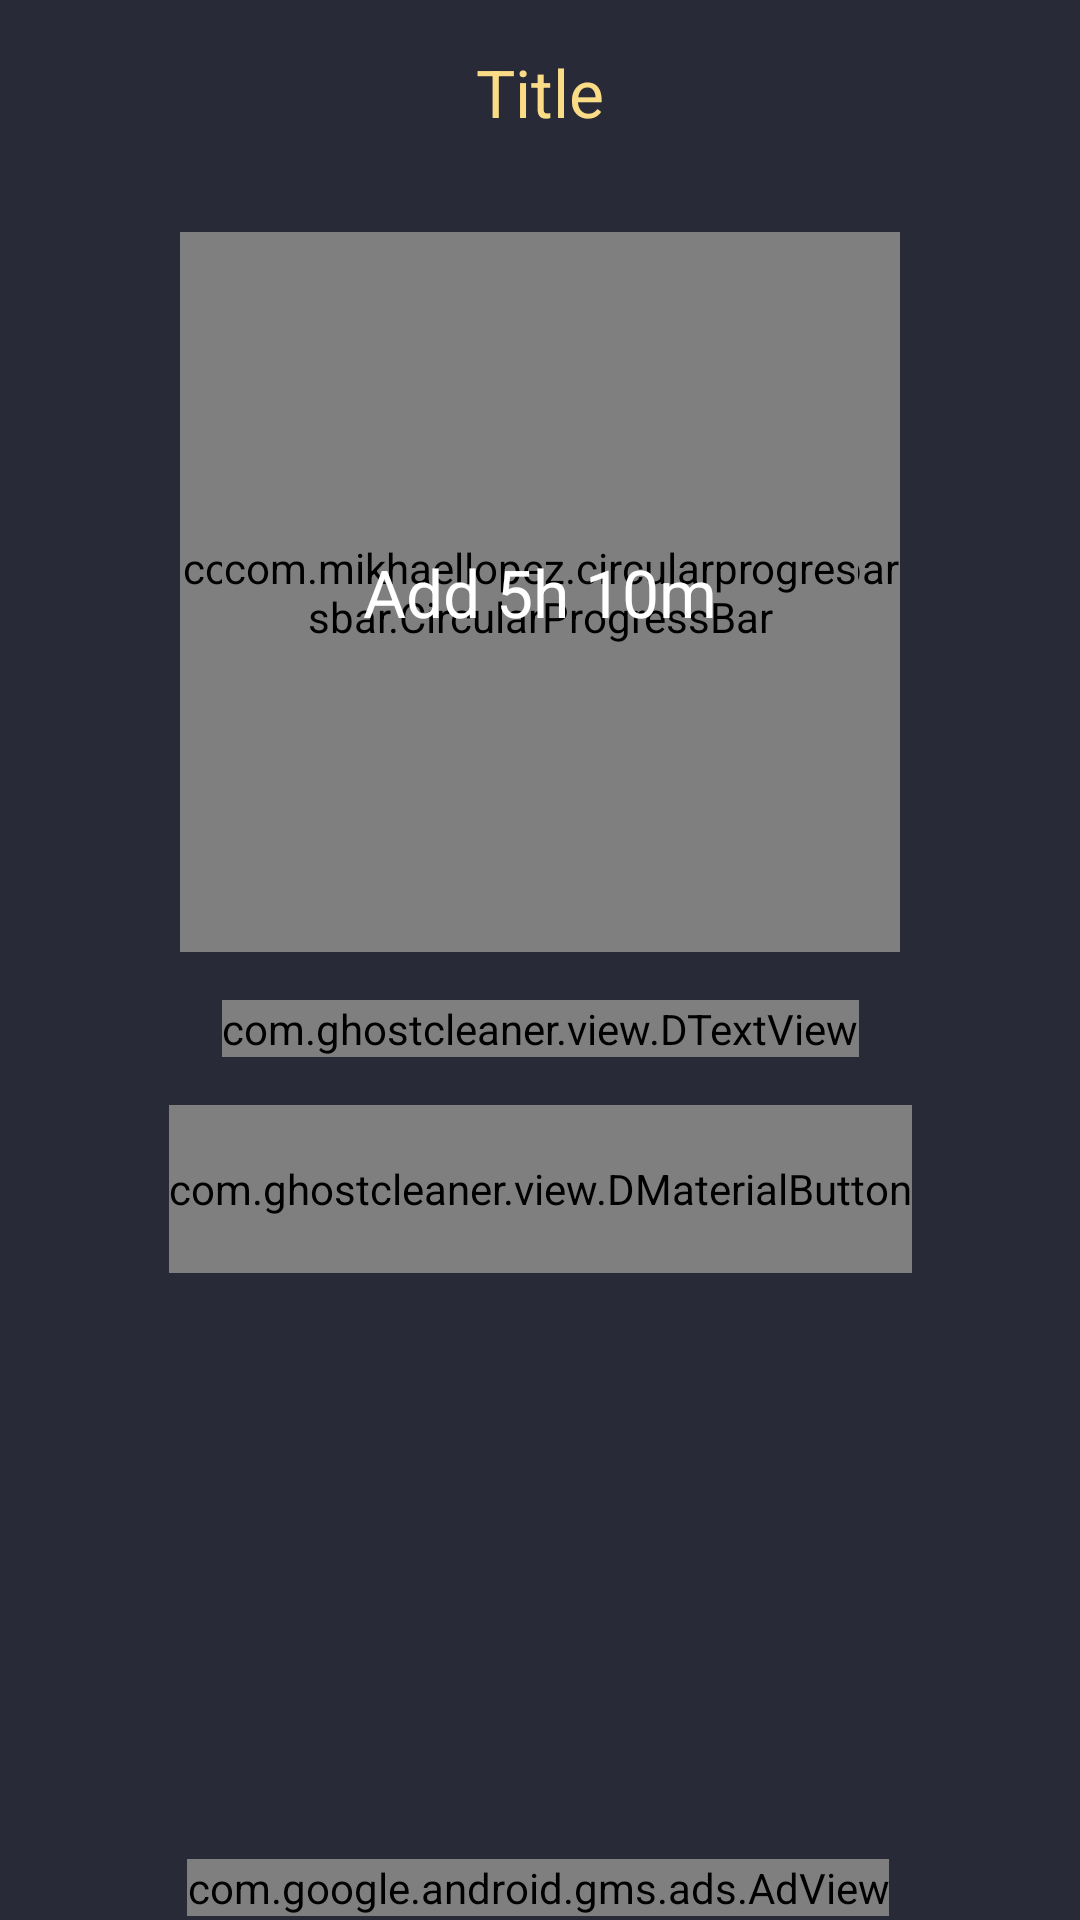

Write the Android layout XML for this screen, with the resource values it uses.
<!-- AndroidManifest.xml: application theme AppTheme -->
<!-- res/layout/activity_power.xml -->
<?xml version="1.0" encoding="utf-8"?>
<androidx.constraintlayout.widget.ConstraintLayout xmlns:android="http://schemas.android.com/apk/res/android"
    xmlns:app="http://schemas.android.com/apk/res-auto"
    xmlns:tools="http://schemas.android.com/tools"
    android:layout_width="match_parent"
    android:layout_height="match_parent"
    tools:ignore="MissingPrefix">

    <TextView
        android:id="@+id/tv_title"
        fontPath="font/SFUIDisplay-Bold.ttf"
        android:layout_width="wrap_content"
        android:layout_height="wrap_content"
        android:layout_marginTop="16dp"
        android:gravity="center"
        android:lineSpacingExtra="4dp"
        android:text="Title"
        android:textColor="#FADC86"
        android:textSize="22sp"
        app:layout_constraintEnd_toEndOf="parent"
        app:layout_constraintStart_toStartOf="parent"
        app:layout_constraintTop_toTopOf="parent" />

    <com.mikhaellopez.circularprogressbar.CircularProgressBar
        android:id="@+id/pb_outer"
        android:layout_width="240dp"
        android:layout_height="240dp"
        android:layout_gravity="center"
        android:layout_marginTop="32dp"
        app:cpb_background_progressbar_color="@color/colorDarkGray"
        app:cpb_background_progressbar_width="11dp"
        app:cpb_progress_direction="to_right"
        app:cpb_progressbar_color="@color/colorTeal"
        app:cpb_progressbar_width="11dp"
        app:cpb_round_border="false"
        app:layout_constraintEnd_toEndOf="parent"
        app:layout_constraintStart_toStartOf="parent"
        app:layout_constraintTop_toBottomOf="@+id/tv_title" />

    <com.mikhaellopez.circularprogressbar.CircularProgressBar
        android:id="@+id/pb_inner"
        android:layout_width="212dp"
        android:layout_height="212dp"
        android:layout_gravity="center"
        app:cpb_background_progressbar_color="@color/colorDarkGray"
        app:cpb_background_progressbar_width="2dp"
        app:cpb_progress_direction="to_right"
        app:cpb_progressbar_color="@color/colorTeal"
        app:cpb_progressbar_width="2dp"
        app:cpb_round_border="false"
        app:layout_constraintBottom_toBottomOf="@+id/pb_outer"
        app:layout_constraintEnd_toEndOf="@+id/pb_outer"
        app:layout_constraintStart_toStartOf="@+id/pb_outer"
        app:layout_constraintTop_toTopOf="@+id/pb_outer" />

    <TextView
        android:id="@+id/tv_percent"
        fontPath="font/SFUIDisplay-Bold.ttf"
        android:layout_width="wrap_content"
        android:layout_height="wrap_content"
        android:lineSpacingExtra="4dp"
        android:text="Add 5h 10m"
        android:textColor="@android:color/white"
        android:textSize="22sp"
        app:layout_constraintBottom_toBottomOf="@+id/pb_outer"
        app:layout_constraintEnd_toEndOf="@+id/pb_outer"
        app:layout_constraintStart_toStartOf="@+id/pb_outer"
        app:layout_constraintTop_toTopOf="@+id/pb_outer" />

    <com.ghostcleaner.view.DTextView
        android:id="@+id/tv_up"
        fontPath="font/SFUIDisplay-Bold.ttf"
        android:layout_width="wrap_content"
        android:layout_height="wrap_content"
        android:layout_marginTop="16dp"
        android:lineSpacingExtra="3dp"
        android:text="Extended Battery Up"
        android:textColor="@color/colorTeal"
        android:textSize="18sp"
        app:key="powExtended"
        app:layout_constraintEnd_toEndOf="parent"
        app:layout_constraintStart_toStartOf="parent"
        app:layout_constraintTop_toBottomOf="@+id/pb_outer" />

    <com.ghostcleaner.view.DMaterialButton
        android:id="@+id/btn_apply"
        fontPath="font/SFUIDisplay-Bold.ttf"
        android:layout_width="wrap_content"
        android:layout_height="56dp"
        android:layout_marginTop="16dp"
        android:lineSpacingExtra="4dp"
        android:minWidth="153dp"
        android:text="Apply"
        android:textAllCaps="false"
        android:textColor="@color/colorBackground"
        android:textSize="22sp"
        app:backgroundTint="@color/colorTeal"
        app:cornerRadius="6dp"
        app:key="btnApply"
        app:layout_constraintEnd_toEndOf="parent"
        app:layout_constraintStart_toStartOf="parent"
        app:layout_constraintTop_toBottomOf="@+id/tv_up" />

    <com.ghostcleaner.view.DTextView
        android:id="@+id/tv_scanning"
        fontPath="font/SFUIDisplay-Bold.ttf"
        android:layout_width="wrap_content"
        android:layout_height="wrap_content"
        android:layout_marginTop="@dimen/power_scanning_top"
        android:lineSpacingExtra="4dp"
        android:text="Scanning..."
        android:textColor="@color/colorTeal"
        android:textSize="22sp"
        android:visibility="invisible"
        app:key="scanning"
        app:layout_constraintEnd_toEndOf="parent"
        app:layout_constraintStart_toStartOf="parent"
        app:layout_constraintTop_toBottomOf="@+id/pb_outer" />













    <androidx.core.widget.NestedScrollView
        android:layout_width="match_parent"
        android:layout_height="wrap_content"
        app:layout_constraintEnd_toEndOf="parent"
        app:layout_constraintStart_toStartOf="parent"
        app:layout_constraintTop_toBottomOf="@+id/btn_apply"
        android:id="@+id/scroll_view_1">


    <LinearLayout
        android:layout_width="match_parent"
        android:layout_height="wrap_content"
        android:id="@+id/linear2"
        android:gravity="center_horizontal"
        android:orientation="vertical">


        <TextView
            android:id="@+id/tv_text1"
            android:layout_width="wrap_content"
            android:layout_height="wrap_content"
            android:layout_marginTop="12dp"
            android:gravity="center"
            android:lineSpacingExtra="3dp"
            android:paddingStart="13dp"
            android:paddingEnd="13dp"
            android:textColor="@android:color/white"
            android:textSize="14sp"
            app:layout_constraintEnd_toEndOf="parent"
            app:layout_constraintStart_toStartOf="parent"
            app:layout_constraintTop_toBottomOf="@+id/btn_apply"
            tools:text="• Limit brightness upto 80%" />

        <TextView
            android:id="@+id/tv_text2"
            android:layout_width="wrap_content"
            android:layout_height="wrap_content"
            android:layout_marginTop="12dp"
            android:gravity="center"
            android:lineSpacingExtra="3dp"
            android:paddingStart="13dp"
            android:paddingEnd="13dp"
            android:textColor="@android:color/white"
            android:textSize="14sp"
            app:layout_constraintEnd_toEndOf="parent"
            app:layout_constraintStart_toStartOf="parent"
            app:layout_constraintTop_toBottomOf="@+id/tv_text1"
            tools:text="• Decrease device performance" />

        <TextView
            android:id="@+id/tv_text3"
            android:layout_width="wrap_content"
            android:layout_height="wrap_content"
            android:layout_marginTop="12dp"
            android:gravity="center"
            android:lineSpacingExtra="3dp"
            android:paddingStart="13dp"
            android:paddingEnd="13dp"
            android:textColor="@android:color/white"
            android:textSize="14sp"
            app:layout_constraintEnd_toEndOf="parent"
            app:layout_constraintStart_toStartOf="parent"
            app:layout_constraintTop_toBottomOf="@+id/tv_text2"
            tools:text="• Close all battery consuming apps" />

        <TextView
            android:id="@+id/tv_text4"
            android:layout_width="wrap_content"
            android:layout_height="wrap_content"
            android:layout_marginTop="12dp"
            android:gravity="center"
            android:lineSpacingExtra="3dp"
            android:paddingStart="13dp"
            android:paddingEnd="13dp"
            android:textColor="@android:color/white"
            android:textSize="14sp"
            app:layout_constraintEnd_toEndOf="parent"
            app:layout_constraintStart_toStartOf="parent"
            app:layout_constraintTop_toBottomOf="@+id/tv_text3"
            tools:text="• Close system services like Bluetooth, Screen\nRotation, Sync etc." />

        </LinearLayout>

    </androidx.core.widget.NestedScrollView>



    <com.google.android.gms.ads.AdView
        android:id="@+id/ads_banner_6"
        android:layout_width="wrap_content"
        android:layout_height="wrap_content"
        android:layout_gravity="center_horizontal"

        app:adSize="LARGE_BANNER"
        app:adUnitId="@string/ads_banner_3"
        app:layout_constraintBottom_toBottomOf="parent"
        app:layout_constraintEnd_toEndOf="parent"
        app:layout_constraintHorizontal_bias="0.494"
        app:layout_constraintStart_toStartOf="parent"
        app:layout_constraintTop_toBottomOf="@+id/scroll_view_1"
        app:layout_constraintVertical_bias="0.982" />




</androidx.constraintlayout.widget.ConstraintLayout>
<!-- resources referenced by this layout -->
<resources>
  <color name="colorBackground">#282A37</color>
  <color name="colorDarkGray">#181925</color>
  <color name="colorTeal">#3DA2A9</color>
  <dimen name="power_scanning_top">69dp</dimen>
  <string name="ads_banner_3" translatable="false">ca-app-pub-8957338923046618/4643259306</string>
  <style name="AppTheme" parent="Theme.MaterialComponents.NoActionBar">
          <item name="colorPrimary">@color/colorPrimary</item>
          <item name="colorPrimaryDark">@color/colorPrimaryDark</item>
          <item name="colorAccent">@color/colorAccent</item>
          <item name="android:windowBackground">@color/colorBackground</item>
      </style>
  <color name="colorPrimary">@color/colorBackground</color>
  <color name="colorPrimaryDark">#1E1F2A</color>
  <color name="colorAccent">#FADC86</color>
</resources>
